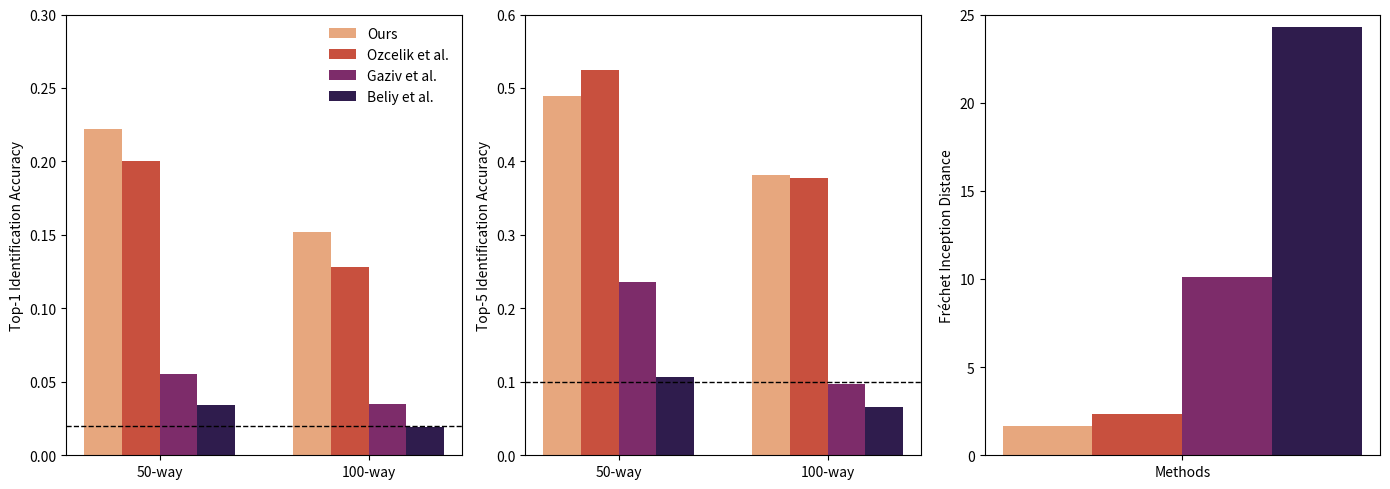

This chart was generated by the following Python code:
import matplotlib.pyplot as plt
import numpy as np

# === Metric Data (as extracted/approximated) ===
methods = ['Ours', 'Ozcelik et al.', 'Gaziv et al.', 'Beliy et al.']
colors = ['#e7a77e', '#c8503e', '#7d2c6a', '#2f1c4d']

top1_50 = [0.222, 0.20, 0.055, 0.034]
top1_100 = [0.152, 0.128, 0.035, 0.019]

top5_50 = [0.489, 0.525, 0.236, 0.106]
top5_100 = [0.381, 0.377, 0.097, 0.066]

fid = [1.67, 2.36, 10.1, 24.3]

# === Setup for plotting ===
bar_width = 0.18
num_methods = len(methods)
offsets = np.linspace(-1.5, 1.5, num_methods) * bar_width

fig, axes = plt.subplots(1, 3, figsize=(14, 5))

# === Top-1 Accuracy ===
x1 = np.arange(2)
top1_data = [top1_50, top1_100]
for i in range(num_methods):
    axes[0].bar(x1 + offsets[i], [d[i] for d in top1_data], width=bar_width, color=colors[i], label=methods[i])
axes[0].axhline(1/50, linestyle='--', color='black', linewidth=1)
axes[0].set_xticks(x1)
axes[0].set_xticklabels(['50-way', '100-way'])
axes[0].set_ylabel("Top-1 Identification Accuracy")
axes[0].set_ylim(0, 0.3)
axes[0].legend(title='', frameon=False)

# === Top-5 Accuracy ===
x2 = np.arange(2)
top5_data = [top5_50, top5_100]
for i in range(num_methods):
    axes[1].bar(x2 + offsets[i], [d[i] for d in top5_data], width=bar_width, color=colors[i])
axes[1].axhline(5/50, linestyle='--', color='black', linewidth=1)
axes[1].set_xticks(x2)
axes[1].set_xticklabels(['50-way', '100-way'])
axes[1].set_ylabel("Top-5 Identification Accuracy")
axes[1].set_ylim(0, 0.6)

# === FID Scores ===
x3 = np.arange(1)
for i in range(num_methods):
    axes[2].bar(x3 + offsets[i], [fid[i]], width=bar_width, color=colors[i])
axes[2].set_xticks([0])
axes[2].set_xticklabels(['Methods'])
axes[2].set_ylabel("Fréchet Inception Distance")
axes[2].set_ylim(0, 25)

# Final layout
plt.tight_layout()
plt.show()
